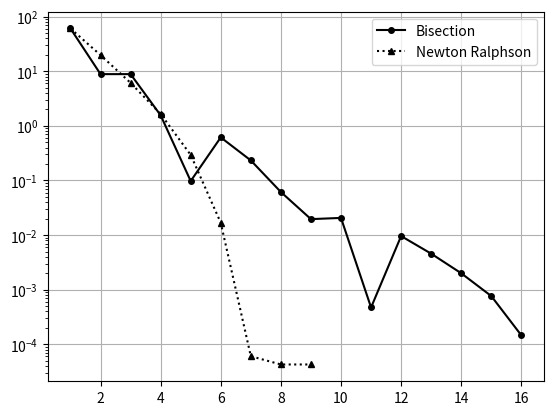
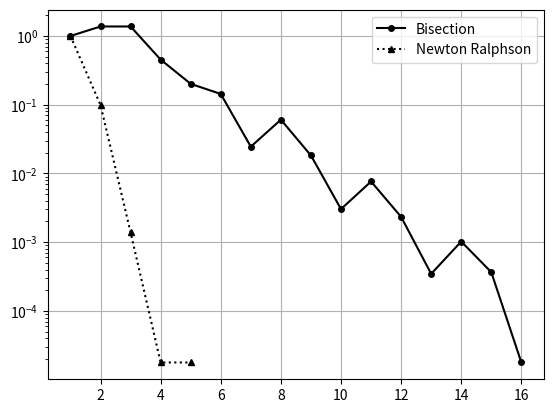
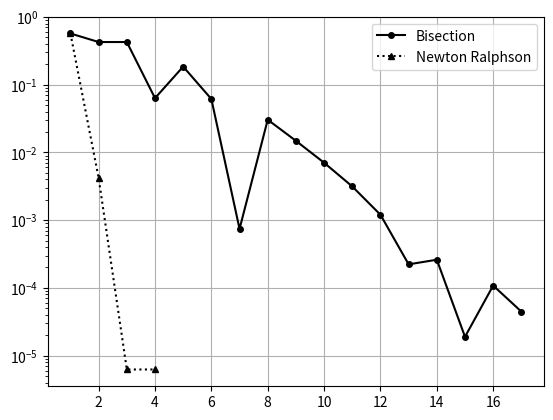
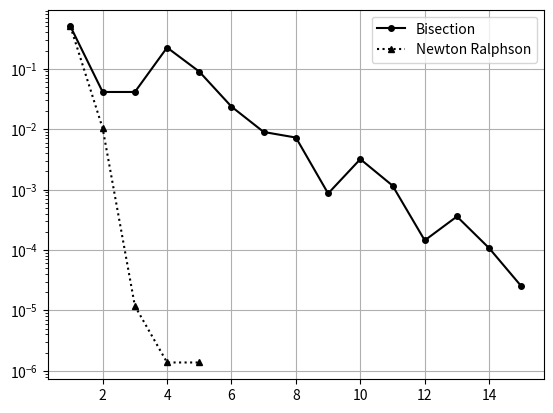
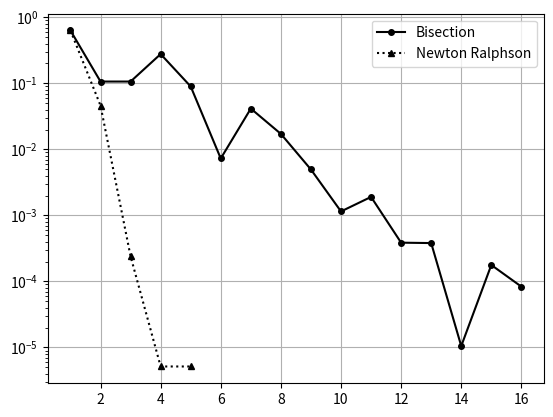
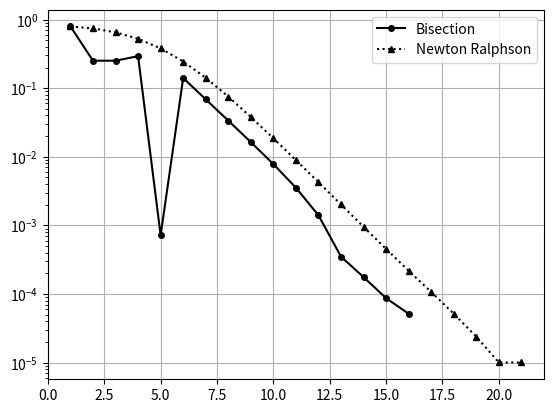
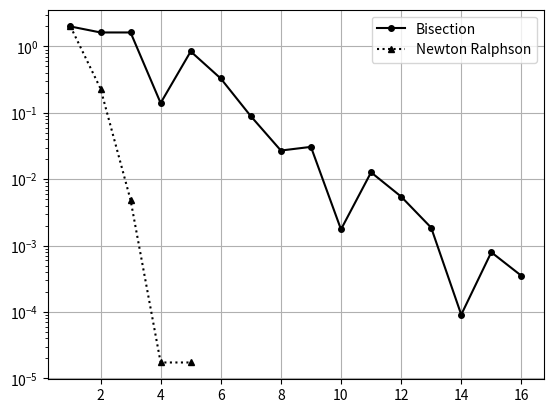
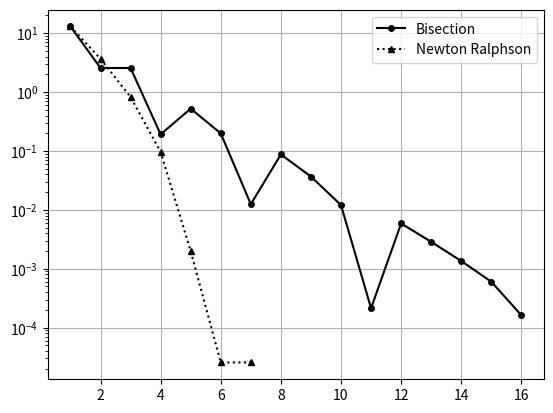
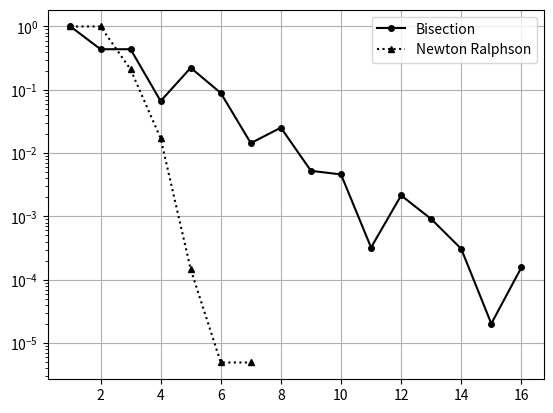
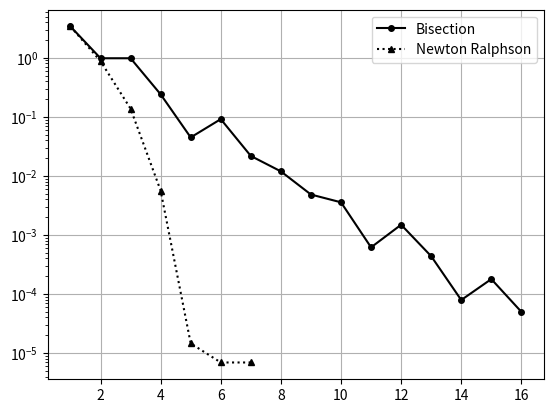
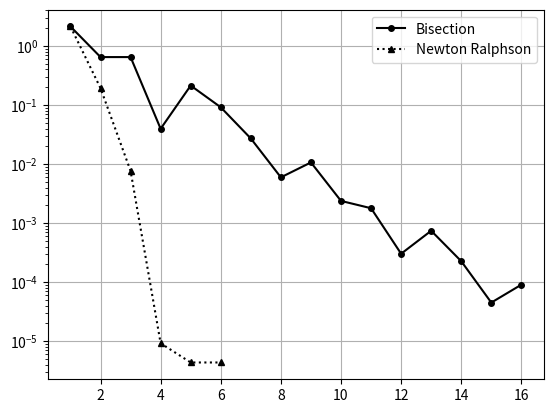

Write the Python code that produced these figures, in order.
import numpy as np
import matplotlib.pyplot as plt

def bisectionRoot(f, a, b, e):
    rootList = []
    a = round(a, 5)
    b = round(b, 5)
    rootList.append(b)
    c = (a + b)/2.0
    rootList.append(c)
    if f(a) * f(b) > 0:
        return "Error"
    while np.abs(a-b) >= e:
        c = round((a + b)/2, 5)
        fa = f(a)
        fc = f(c)
        rootList.append(c)
        if fa * fc > 0:
            a = c
        else:
            b=c
    return rootList

def newtonRalphsonRoot(f, dfdx, a):
     rootList = []
     a = round(a,5)
     rootList.append(a)
     if dfdx(a)==0:
        return "Error"
     an = round(a - f(a)/dfdx(a), 5)
     rootList.append(an)
     while an - a != 0:
         a = an
         if dfdx(a)==0:
             return "Error"
         an = round(a - f(a)/dfdx(a), 5)
         rootList.append(an)
     return rootList

funcList = []
derivativeList = []
guess = []

#q1
funcList.append(lambda x: x**6 - x - 1)
derivativeList.append(lambda x: 6*(x**5) - 1)
guess.append([1, 2])

#q2
funcList.append(lambda x: x**3 - x**2 - x- 1)                                                   
derivativeList.append(lambda x: 3*(x**2)- 2*x - 1)
guess.append([1, 2])

#q3
funcList.append(lambda x: x - 1 - 0.3*np.cos(x))
derivativeList.append(lambda x:1 + 0.3*np.sin(x))
guess.append([0, np.pi/2])

#q4
funcList.append(lambda x: 0.5 + np.sin(x) - np.cos(x))
derivativeList.append(lambda x: np.cos(x) + np.sin(x))
guess.append([0, np.pi/4])

#q5
funcList.append(lambda x: x - np.exp(-x))
derivativeList.append(lambda x: 1 + np.exp(-x))
guess.append([0, 1])

#q6
funcList.append(lambda x: np.sin(x) - np.exp(-x))
derivativeList.append(lambda x: np.cos(x) + np.exp(x))
guess.append([0, np.pi/2])

#q7
funcList.append(lambda x: x**3 - 2*x - 2)
derivativeList.append(lambda x: 3*x**2 - 2)
guess.append([1, 2])

#q8
funcList.append(lambda x: x**4 - x - 1)
derivativeList.append(lambda x: 4*x**3 - 1)
guess.append([1, 2])

#q9
funcList.append(lambda x: x**4 - x - 1)                                                   
derivativeList.append(lambda x: 4*x**3 - 1)                                               
guess.append([-1, 0])

#q10
funcList.append(lambda x: np.exp(x) - x - 2)
derivativeList.append(lambda x: np.exp(x) - 1)
guess.append([1, 2])

#q11
funcList.append(lambda x: np.sin(x) + 1 - x)
derivativeList.append(lambda x: np.cos(x) - 1)
guess.append([np.pi/2, np.pi])

count = 1
for f, d, g in zip(funcList, derivativeList, guess):
    rootsBisection =  np.array(bisectionRoot(f, g[0], g[1], 0.0001))
    rootsNR = np.array(newtonRalphsonRoot(f, d, g[1]))
    plt.plot(np.arange(1, len(rootsBisection) + 1), np.abs(f(rootsBisection)), 'ko-', markersize = 4, label = "Bisection")
    plt.plot(np.arange(1, len(rootsNR) + 1), np.abs(f(rootsNR)), 'k^:', markersize = 4, label = "Newton Ralphson")
    plt.yscale('log')
    plt.grid(True)
    plt.legend()
    plt.savefig("root"+str(count)+".png", format = "png", dpi = 350)
    plt.close()
    count= count+1
